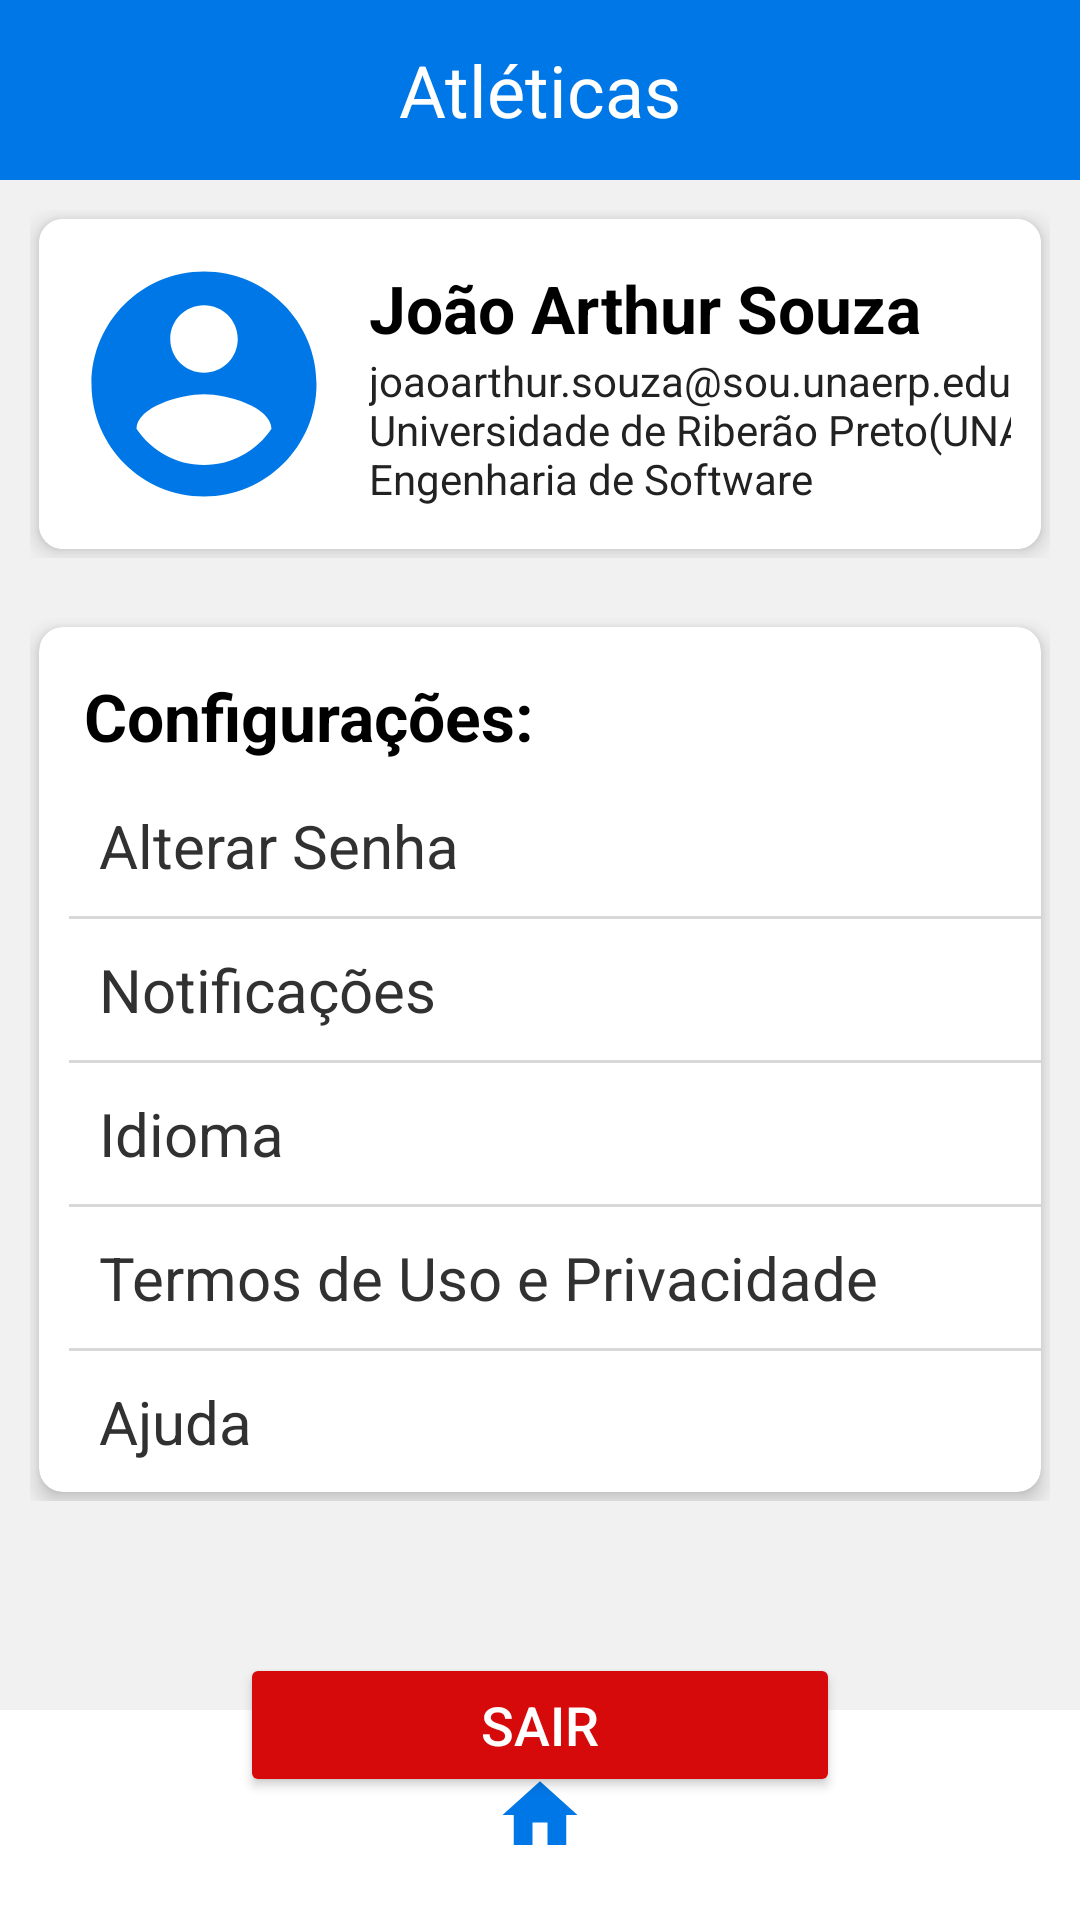

Layout XML and referenced resources for this Android screen:
<!-- AndroidManifest.xml: application theme Theme.AppAtletica -->
<!-- res/layout/settings_screen.xml -->
<?xml version="1.0" encoding="utf-8"?>
<LinearLayout xmlns:android="http://schemas.android.com/apk/res/android"
    xmlns:app="http://schemas.android.com/apk/res-auto"
    android:layout_width="match_parent"
    android:layout_height="match_parent"
    xmlns:tools="http://schemas.android.com/tools"
    android:background="#F1F1F1"
    android:orientation="vertical"
    tools:context=".SettingsActivity">


    <androidx.appcompat.widget.Toolbar
        android:id="@+id/topAppBar"
        android:layout_width="match_parent"
        android:layout_height="60dp"
        android:background="#0077E6">

        <TextView
            android:id="@+id/toolbar_title"
            style="@style/MyToolbarTitleStyle"
            android:layout_width="wrap_content"
            android:layout_height="wrap_content"
            android:gravity="center"
            android:text="Atléticas" />

        <ImageView
            android:layout_width="25dp"
            android:layout_height="25dp"
            android:layout_gravity="start"
            android:onClick="btnVoltar"
            android:src="@drawable/arrow_back_ios_new" />
    </androidx.appcompat.widget.Toolbar>

    <LinearLayout
        android:layout_width="match_parent"
        android:layout_height="wrap_content"
        android:padding="10dp">


        <androidx.cardview.widget.CardView
            android:layout_width="match_parent"
            android:layout_height="wrap_content"
            android:layout_margin="3dp"
            app:cardCornerRadius="8dp"
            app:cardElevation="4dp"
            android:backgroundTint="@color/white">

            <LinearLayout
                android:layout_width="match_parent"
                android:layout_height="wrap_content"
                android:background="@color/white">

                <LinearLayout
                    android:layout_width="wrap_content"
                    android:layout_height="wrap_content"
                    android:layout_centerVertical="true"
                    android:layout_marginLeft="10dp"
                    android:layout_marginTop="10dp"
                    android:layout_marginRight="10dp"
                    android:layout_marginBottom="10dp"
                    android:layout_toEndOf="@id/profileImage">

                    <ImageView
                        android:id="@+id/profileImage"
                        android:layout_width="90dp"
                        android:layout_height="90dp"
                        android:layout_alignParentStart="true"
                        android:layout_centerVertical="true"
                        android:src="@drawable/baseline_account_circle_24" />

                    <LinearLayout
                        android:layout_width="wrap_content"
                        android:layout_height="wrap_content"
                        android:layout_centerVertical="true"
                        android:layout_marginLeft="10dp"
                        android:layout_toEndOf="@id/profileImage"
                        android:orientation="vertical">

                        <TextView
                            android:id="@+id/username"
                            android:layout_width="wrap_content"
                            android:layout_height="wrap_content"
                            android:layout_marginTop="5dp"
                            android:text="João Arthur Souza"
                            android:textColor="@color/black"
                            android:textSize="22dp"
                            android:textStyle="bold" />

                        <LinearLayout
                            android:layout_width="wrap_content"
                            android:layout_height="wrap_content">

                            <TextView
                                android:id="@+id/content"
                                android:layout_width="260dp"
                                android:layout_height="wrap_content"
                                android:text="joaoarthur.souza@sou.unaerp.edu.br Universidade de Riberão Preto(UNAERP) Engenharia de Software"
                                android:textColor="@color/black3"
                                android:textSize="14dp" />
                        </LinearLayout>
                    </LinearLayout>
                </LinearLayout>
            </LinearLayout>
        </androidx.cardview.widget.CardView>
    </LinearLayout>

    <LinearLayout
        android:layout_width="match_parent"
        android:layout_height="wrap_content"
        android:padding="10dp">

        <androidx.cardview.widget.CardView
            android:layout_width="match_parent"
            android:layout_height="wrap_content"
            android:layout_margin="3dp"
            app:cardCornerRadius="8dp"
            app:cardElevation="4dp"
            android:backgroundTint="@color/white"
            app:layout_behavior="@string/appbar_scrolling_view_behavior">

            <LinearLayout
                android:layout_width="match_parent"
                android:layout_height="wrap_content"
                android:layout_marginLeft="10dp"
                android:layout_marginTop="10dp"
                android:orientation="vertical">

                <TextView
                    android:layout_width="wrap_content"
                    android:layout_height="wrap_content"
                    android:padding="5dp"
                    android:text="Configurações:"
                    android:textSize="22sp"
                    android:textStyle="bold"
                    android:textColor="@color/black"/>

                <LinearLayout
                    android:layout_width="match_parent"
                    android:layout_height="wrap_content"
                    android:orientation="vertical">

                    <TextView
                        android:layout_width="wrap_content"
                        android:layout_height="wrap_content"
                        android:padding="10dp"
                        android:text="Alterar Senha"
                        android:textSize="20dp"
                        android:textColor="@color/black2"/>

                    <View
                        android:layout_width="match_parent"
                        android:layout_height="1dp"
                        android:background="#D8D8D8" />

                    <TextView
                        android:layout_width="wrap_content"
                        android:layout_height="wrap_content"
                        android:padding="10dp"
                        android:text="Notificações"
                        android:textSize="20dp"
                        android:textColor="@color/black2"/>

                    <View
                        android:layout_width="match_parent"
                        android:layout_height="1dp"
                        android:background="#D8D8D8" />

                    <TextView
                        android:layout_width="wrap_content"
                        android:layout_height="wrap_content"
                        android:padding="10dp"
                        android:text="Idioma"
                        android:textSize="20dp"
                        android:textColor="@color/black2"/>

                    <View
                        android:layout_width="match_parent"
                        android:layout_height="1dp"
                        android:background="#D8D8D8" />

                    <TextView
                        android:layout_width="wrap_content"
                        android:layout_height="wrap_content"
                        android:padding="10dp"
                        android:text="Termos de Uso e Privacidade"
                        android:textSize="20dp"
                        android:textColor="@color/black2"/>

                    <View
                        android:layout_width="match_parent"
                        android:layout_height="1dp"
                        android:background="#D8D8D8" />

                    <TextView
                        android:layout_width="wrap_content"
                        android:layout_height="wrap_content"
                        android:padding="10dp"
                        android:text="Ajuda"
                        android:textSize="20dp"
                        android:textColor="@color/black2"/>
                </LinearLayout>
            </LinearLayout>
        </androidx.cardview.widget.CardView>
    </LinearLayout>

    <FrameLayout
        android:layout_width="match_parent"
        android:layout_height="match_parent">

        <Button
            android:id="@+id/btnSair"
            android:layout_width="200dp"
            android:layout_height="wrap_content"
            android:text="Sair"
            android:onClick="exit"
            android:layout_gravity="center"
            android:backgroundTint="#D60A0A"
            android:textColor="@color/white"
            android:textSize="18sp" />

        <LinearLayout
            android:layout_width="match_parent"
            android:layout_height="70dp"
            android:layout_gravity="bottom"
            android:orientation="horizontal"
            android:background="@color/white">

            <ImageView
                android:layout_width="0dp"
                android:layout_height="30dp"
                android:layout_weight="1"
                android:src="@drawable/baseline_home"
                android:layout_gravity="center"
                android:onClick="voltarMenu"
                android:layout_margin="8dp" />
        </LinearLayout>

    </FrameLayout>


</LinearLayout>
<!-- resources referenced by this layout -->
<resources>
  <color name="black">#000000</color>
  <color name="black2">#313131</color>
  <color name="black3">#222222</color>
  <color name="white">#FFFFFF</color>
  <!-- drawable baseline_account_circle_24 (drawable) -->
  <vector android:height="24dp" android:tint="#0077E6"
      android:viewportHeight="24" android:viewportWidth="24"
      android:width="24dp" xmlns:android="http://schemas.android.com/apk/res/android">
      <path android:fillColor="@android:color/white" android:pathData="M12,2C6.48,2 2,6.48 2,12s4.48,10 10,10 10,-4.48 10,-10S17.52,2 12,2zM12,5c1.66,0 3,1.34 3,3s-1.34,3 -3,3 -3,-1.34 -3,-3 1.34,-3 3,-3zM12,19.2c-2.5,0 -4.71,-1.28 -6,-3.22 0.03,-1.99 4,-3.08 6,-3.08 1.99,0 5.97,1.09 6,3.08 -1.29,1.94 -3.5,3.22 -6,3.22z"/>
  </vector>
  <!-- drawable baseline_home (drawable) -->
  <vector android:height="24dp" android:tint="#0077E6"
      android:viewportHeight="24" android:viewportWidth="24"
      android:width="24dp" xmlns:android="http://schemas.android.com/apk/res/android">
      <path android:fillColor="@android:color/white" android:pathData="M10,20v-6h4v6h5v-8h3L12,3 2,12h3v8z"/>
  </vector>
  <style name="MyToolbarTitleStyle">
          <item name="android:textColor">#FFFFFF</item>
          <item name="android:layout_width">wrap_content</item>
          <item name="android:layout_height">wrap_content</item>
          <item name="android:layout_gravity">center</item>
          <item name="android:textSize">24sp</item>
      </style>
  <style name="Theme.AppAtletica" parent="Base.Theme.AppAtletica" />
  <style name="Base.Theme.AppAtletica" parent="Theme.Material3.DayNight.NoActionBar">
          
          
      </style>
</resources>
